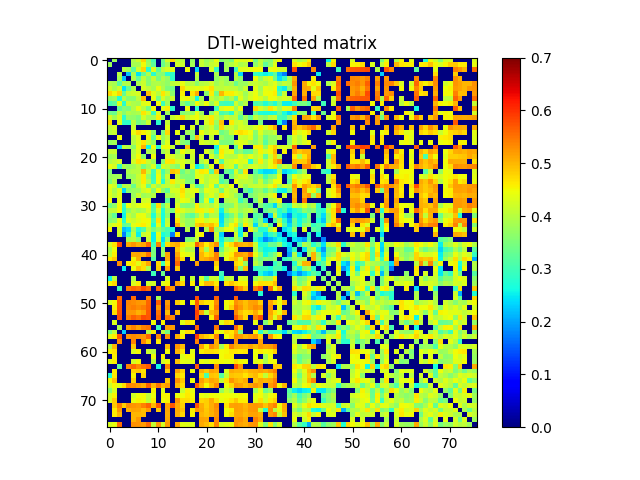

The data file committed next to this chart (first rows):
0.000000000000000000e+00, 3.788846462420418781e-01, 0.000000000000000000e+00, 0.000000000000000000e+00, 0.000000000000000000e+00, 3.948064768891462184e-01, 4.205843531617701747e-01, 4.783227268007972932e-01, 3.689876016420399751e-01, 3.060034811496735174e-01, 0.000000000000000000e+00, 3.399587457681074176e-01, 4.256743648707297933e-01, 4.733032560684561907e-01, 4.058327580664390921e-01, 4.005480323867868231e-01, 0.000000000000000000e+00, 3.742675577695103173e-01, 0.000000000000000000e+00, 4.147703666003301204e-01, 3.758410678793647763e-01, 3.951889160124535949e-01, 4.451954541226277873e-01, 3.563723211039013239e-01
3.788846462420418781e-01, 0.000000000000000000e+00, 0.000000000000000000e+00, 0.000000000000000000e+00, 0.000000000000000000e+00, 3.864688665686494828e-01, 3.878072762478900204e-01, 4.493640811304421834e-01, 3.782114432046411734e-01, 3.250373586897412070e-01, 0.000000000000000000e+00, 3.345333710103680080e-01, 3.828602970295428842e-01, 0.000000000000000000e+00, 4.231351642560283177e-01, 4.148952132885628807e-01, 0.000000000000000000e+00, 3.855046577803393770e-01, 0.000000000000000000e+00, 4.133935196189303940e-01, 3.859270768740333257e-01, 4.117435102838409855e-01, 4.251109669407581171e-01, 0.000000000000000000e+00
0.000000000000000000e+00, 0.000000000000000000e+00, 0.000000000000000000e+00, 4.001452611787331137e-01, 3.837113132264611814e-01, 3.205838887034919149e-01, 4.208942460518820816e-01, 4.780538742604555913e-01, 2.760511566489520785e-01, 4.324812176742517944e-01, 3.265815392371408943e-01, 4.060468775799199181e-01, 4.272532243038378863e-01, 4.374065096651110762e-01, 0.000000000000000000e+00, 0.000000000000000000e+00, 4.482354425941598164e-01, 0.000000000000000000e+00, 2.352761571384653083e-01, 0.000000000000000000e+00, 0.000000000000000000e+00, 4.274681769660055863e-01, 2.904652603878722927e-01, 0.000000000000000000e+00
0.000000000000000000e+00, 0.000000000000000000e+00, 4.001452611787331137e-01, 0.000000000000000000e+00, 2.226761630448713947e-01, 3.906750235349000788e-01, 2.458265866842198055e-01, 3.302986226090796062e-01, 3.987045395514852153e-01, 2.806196592223180741e-01, 3.596697034952551775e-01, 3.594746887683867853e-01, 2.802737835157902979e-01, 2.869176738223432888e-01, 0.000000000000000000e+00, 0.000000000000000000e+00, 0.000000000000000000e+00, 0.000000000000000000e+00, 4.107437486682777861e-01, 0.000000000000000000e+00, 0.000000000000000000e+00, 0.000000000000000000e+00, 3.892541646882751172e-01, 0.000000000000000000e+00
0.000000000000000000e+00, 0.000000000000000000e+00, 3.837113132264611814e-01, 2.226761630448713947e-01, 0.000000000000000000e+00, 3.945257707766762767e-01, 3.293901917991938766e-01, 4.092938404424644183e-01, 3.587791607570954833e-01, 4.105742757849891733e-01, 3.497720367354996140e-01, 3.941000370061598090e-01, 3.695716587415172061e-01, 2.843786103557067180e-01, 0.000000000000000000e+00, 0.000000000000000000e+00, 0.000000000000000000e+00, 0.000000000000000000e+00, 3.957676356707858778e-01, 0.000000000000000000e+00, 0.000000000000000000e+00, 0.000000000000000000e+00, 3.700436299694194187e-01, 3.936030159198163902e-01
3.948064768891462184e-01, 3.864688665686494828e-01, 3.205838887034919149e-01, 3.906750235349000788e-01, 3.945257707766762767e-01, 0.000000000000000000e+00, 3.917348719948443025e-01, 4.169354170044560770e-01, 3.601510727667591172e-01, 3.923892564242008052e-01, 3.951450010820714009e-01, 3.853464621877361052e-01, 3.672762760330027243e-01, 4.035183083448790065e-01, 4.146528282304531854e-01, 4.425774181095912807e-01, 3.999317050080835045e-01, 4.018821880032842908e-01, 3.622400104016362810e-01, 3.991070014535855748e-01, 4.042951437534789139e-01, 4.217184545399740858e-01, 3.801049536234287762e-01, 3.994742179017756745e-01
4.205843531617701747e-01, 3.878072762478900204e-01, 4.208942460518820816e-01, 2.458265866842198055e-01, 3.293901917991938766e-01, 3.917348719948443025e-01, 0.000000000000000000e+00, 4.252352376443109261e-01, 4.048233836729420165e-01, 3.834180716901697816e-01, 4.404046721113081819e-01, 3.914697529521309893e-01, 3.504524614069093880e-01, 3.427801378174901159e-01, 0.000000000000000000e+00, 4.749623930912008074e-01, 4.367055396743191875e-01, 4.345222238047172780e-01, 4.420387937115061172e-01, 4.321839711840129161e-01, 4.485068134697984266e-01, 4.693578400907283954e-01, 4.061632551720075202e-01, 4.042670597191109771e-01
4.783227268007972932e-01, 4.493640811304421834e-01, 4.780538742604555913e-01, 3.302986226090796062e-01, 4.092938404424644183e-01, 4.169354170044560770e-01, 4.252352376443109261e-01, 0.000000000000000000e+00, 4.961033028136155876e-01, 4.332591465348040738e-01, 3.998626745412213190e-01, 4.650018337153863923e-01, 4.235448071497657785e-01, 3.631010351322340735e-01, 0.000000000000000000e+00, 4.592159484241484235e-01, 0.000000000000000000e+00, 4.657907021322810759e-01, 5.079367556687643948e-01, 0.000000000000000000e+00, 3.617427467690000897e-01, 4.614844524820030935e-01, 3.466049177258215264e-01, 5.020645624813706576e-01
3.689876016420399751e-01, 3.782114432046411734e-01, 2.760511566489520785e-01, 3.987045395514852153e-01, 3.587791607570954833e-01, 3.601510727667591172e-01, 4.048233836729420165e-01, 4.961033028136155876e-01, 0.000000000000000000e+00, 4.428020076758242274e-01, 3.439874743021255066e-01, 4.249820050946155892e-01, 3.834075281748444142e-01, 4.177695714297068874e-01, 0.000000000000000000e+00, 4.384571588791698060e-01, 4.522783993697758742e-01, 4.076617693045179736e-01, 2.591495086574693851e-01, 3.903232212161314996e-01, 0.000000000000000000e+00, 4.155586746713135216e-01, 3.840226898927662780e-01, 4.102930225519563767e-01
3.060034811496735174e-01, 3.250373586897412070e-01, 4.324812176742517944e-01, 2.806196592223180741e-01, 4.105742757849891733e-01, 3.923892564242008052e-01, 3.834180716901697816e-01, 4.332591465348040738e-01, 4.428020076758242274e-01, 0.000000000000000000e+00, 4.489857303007591116e-01, 2.972708057191574826e-01, 3.852090667586111072e-01, 0.000000000000000000e+00, 0.000000000000000000e+00, 3.685405416624379926e-01, 3.254223451017617119e-01, 3.716019883849708272e-01, 4.510159849102446938e-01, 4.050450088734560139e-01, 4.481434492228111854e-01, 3.783341703680844215e-01, 4.273804962636366112e-01, 3.015147234814459787e-01
0.000000000000000000e+00, 0.000000000000000000e+00, 3.265815392371408943e-01, 3.596697034952551775e-01, 3.497720367354996140e-01, 3.951450010820714009e-01, 4.404046721113081819e-01, 3.998626745412213190e-01, 3.439874743021255066e-01, 4.489857303007591116e-01, 0.000000000000000000e+00, 4.354116145984787134e-01, 4.575050201042364928e-01, 2.825380002980708016e-01, 0.000000000000000000e+00, 0.000000000000000000e+00, 4.486350365031704923e-01, 0.000000000000000000e+00, 2.818875621080241256e-01, 0.000000000000000000e+00, 0.000000000000000000e+00, 0.000000000000000000e+00, 2.947260454713934164e-01, 4.307728720188250815e-01
3.399587457681074176e-01, 3.345333710103680080e-01, 4.060468775799199181e-01, 3.594746887683867853e-01, 3.941000370061598090e-01, 3.853464621877361052e-01, 3.914697529521309893e-01, 4.650018337153863923e-01, 4.249820050946155892e-01, 2.972708057191574826e-01, 4.354116145984787134e-01, 0.000000000000000000e+00, 3.782059161932148084e-01, 0.000000000000000000e+00, 0.000000000000000000e+00, 3.542408679758538015e-01, 3.719652030168261736e-01, 3.722915714424808176e-01, 4.403667973272760161e-01, 3.821511159942165836e-01, 0.000000000000000000e+00, 3.616659845651314931e-01, 4.251613833764674166e-01, 3.042507122498422922e-01
4.256743648707297933e-01, 3.828602970295428842e-01, 4.272532243038378863e-01, 2.802737835157902979e-01, 3.695716587415172061e-01, 3.672762760330027243e-01, 3.504524614069093880e-01, 4.235448071497657785e-01, 3.834075281748444142e-01, 3.852090667586111072e-01, 4.575050201042364928e-01, 3.782059161932148084e-01, 0.000000000000000000e+00, 4.102355650091186190e-01, 4.356011586794715229e-01, 4.735648550340161855e-01, 4.125383106877423822e-01, 4.366854061729356085e-01, 4.502419000809366745e-01, 4.153760244690807846e-01, 4.337975391734528174e-01, 4.639899434753502749e-01, 4.106070164213457274e-01, 3.760424419655177264e-01
4.733032560684561907e-01, 0.000000000000000000e+00, 4.374065096651110762e-01, 2.869176738223432888e-01, 2.843786103557067180e-01, 4.035183083448790065e-01, 3.427801378174901159e-01, 3.631010351322340735e-01, 4.177695714297068874e-01, 0.000000000000000000e+00, 2.825380002980708016e-01, 0.000000000000000000e+00, 4.102355650091186190e-01, 0.000000000000000000e+00, 0.000000000000000000e+00, 0.000000000000000000e+00, 0.000000000000000000e+00, 0.000000000000000000e+00, 4.110667845092977890e-01, 0.000000000000000000e+00, 4.281677497786353093e-01, 4.677265355447829953e-01, 3.772231853880463892e-01, 4.897649311527810800e-01
4.058327580664390921e-01, 4.231351642560283177e-01, 0.000000000000000000e+00, 0.000000000000000000e+00, 0.000000000000000000e+00, 4.146528282304531854e-01, 0.000000000000000000e+00, 0.000000000000000000e+00, 0.000000000000000000e+00, 0.000000000000000000e+00, 0.000000000000000000e+00, 0.000000000000000000e+00, 4.356011586794715229e-01, 0.000000000000000000e+00, 0.000000000000000000e+00, 4.403069123196761137e-01, 0.000000000000000000e+00, 4.290778174712869819e-01, 0.000000000000000000e+00, 3.689760878200880057e-01, 4.015622365569158081e-01, 4.226432839502656247e-01, 3.577161196034434054e-01, 4.760390085753982148e-01
4.005480323867868231e-01, 4.148952132885628807e-01, 0.000000000000000000e+00, 0.000000000000000000e+00, 0.000000000000000000e+00, 4.425774181095912807e-01, 4.749623930912008074e-01, 4.592159484241484235e-01, 4.384571588791698060e-01, 3.685405416624379926e-01, 0.000000000000000000e+00, 3.542408679758538015e-01, 4.735648550340161855e-01, 0.000000000000000000e+00, 4.403069123196761137e-01, 0.000000000000000000e+00, 3.805918112264167763e-01, 3.613579659862450888e-01, 0.000000000000000000e+00, 4.507866797096065081e-01, 4.119507226713263748e-01, 4.312965039172154125e-01, 4.329265541634714776e-01, 3.365635676080078742e-01
0.000000000000000000e+00, 0.000000000000000000e+00, 4.482354425941598164e-01, 0.000000000000000000e+00, 0.000000000000000000e+00, 3.999317050080835045e-01, 4.367055396743191875e-01, 0.000000000000000000e+00, 4.522783993697758742e-01, 3.254223451017617119e-01, 4.486350365031704923e-01, 3.719652030168261736e-01, 4.125383106877423822e-01, 0.000000000000000000e+00, 0.000000000000000000e+00, 3.805918112264167763e-01, 0.000000000000000000e+00, 3.454826414879316743e-01, 4.924279857713789177e-01, 4.134677562935886730e-01, 0.000000000000000000e+00, 4.094369870321972193e-01, 0.000000000000000000e+00, 3.746442829823874998e-01
3.742675577695103173e-01, 3.855046577803393770e-01, 0.000000000000000000e+00, 0.000000000000000000e+00, 0.000000000000000000e+00, 4.018821880032842908e-01, 4.345222238047172780e-01, 4.657907021322810759e-01, 4.076617693045179736e-01, 3.716019883849708272e-01, 0.000000000000000000e+00, 3.722915714424808176e-01, 4.366854061729356085e-01, 0.000000000000000000e+00, 4.290778174712869819e-01, 3.613579659862450888e-01, 3.454826414879316743e-01, 0.000000000000000000e+00, 0.000000000000000000e+00, 4.273939668020205751e-01, 4.160913757021070247e-01, 4.128332349982131166e-01, 4.332096187128635090e-01, 3.484035307484861232e-01
0.000000000000000000e+00, 0.000000000000000000e+00, 2.352761571384653083e-01, 4.107437486682777861e-01, 3.957676356707858778e-01, 3.622400104016362810e-01, 4.420387937115061172e-01, 5.079367556687643948e-01, 2.591495086574693851e-01, 4.510159849102446938e-01, 2.818875621080241256e-01, 4.403667973272760161e-01, 4.502419000809366745e-01, 4.110667845092977890e-01, 0.000000000000000000e+00, 0.000000000000000000e+00, 4.924279857713789177e-01, 0.000000000000000000e+00, 0.000000000000000000e+00, 0.000000000000000000e+00, 0.000000000000000000e+00, 0.000000000000000000e+00, 2.553599442813668241e-01, 4.359670672100872113e-01
4.147703666003301204e-01, 4.133935196189303940e-01, 0.000000000000000000e+00, 0.000000000000000000e+00, 0.000000000000000000e+00, 3.991070014535855748e-01, 4.321839711840129161e-01, 0.000000000000000000e+00, 3.903232212161314996e-01, 4.050450088734560139e-01, 0.000000000000000000e+00, 3.821511159942165836e-01, 4.153760244690807846e-01, 0.000000000000000000e+00, 3.689760878200880057e-01, 4.507866797096065081e-01, 4.134677562935886730e-01, 4.273939668020205751e-01, 0.000000000000000000e+00, 0.000000000000000000e+00, 4.304338717392706126e-01, 3.916626796745855121e-01, 2.915081740520851783e-01, 4.623427794434811777e-01
3.758410678793647763e-01, 3.859270768740333257e-01, 0.000000000000000000e+00, 0.000000000000000000e+00, 0.000000000000000000e+00, 4.042951437534789139e-01, 4.485068134697984266e-01, 3.617427467690000897e-01, 0.000000000000000000e+00, 4.481434492228111854e-01, 0.000000000000000000e+00, 0.000000000000000000e+00, 4.337975391734528174e-01, 4.281677497786353093e-01, 4.015622365569158081e-01, 4.119507226713263748e-01, 0.000000000000000000e+00, 4.160913757021070247e-01, 0.000000000000000000e+00, 4.304338717392706126e-01, 0.000000000000000000e+00, 4.271484482480026879e-01, 3.645651596352643131e-01, 4.547683988430283875e-01
3.951889160124535949e-01, 4.117435102838409855e-01, 4.274681769660055863e-01, 0.000000000000000000e+00, 0.000000000000000000e+00, 4.217184545399740858e-01, 4.693578400907283954e-01, 4.614844524820030935e-01, 4.155586746713135216e-01, 3.783341703680844215e-01, 0.000000000000000000e+00, 3.616659845651314931e-01, 4.639899434753502749e-01, 4.677265355447829953e-01, 4.226432839502656247e-01, 4.312965039172154125e-01, 4.094369870321972193e-01, 4.128332349982131166e-01, 0.000000000000000000e+00, 3.916626796745855121e-01, 4.271484482480026879e-01, 0.000000000000000000e+00, 4.364080377264685229e-01, 3.156026851540539857e-01
4.451954541226277873e-01, 4.251109669407581171e-01, 2.904652603878722927e-01, 3.892541646882751172e-01, 3.700436299694194187e-01, 3.801049536234287762e-01, 4.061632551720075202e-01, 3.466049177258215264e-01, 3.840226898927662780e-01, 4.273804962636366112e-01, 2.947260454713934164e-01, 4.251613833764674166e-01, 4.106070164213457274e-01, 3.772231853880463892e-01, 3.577161196034434054e-01, 4.329265541634714776e-01, 0.000000000000000000e+00, 4.332096187128635090e-01, 2.553599442813668241e-01, 2.915081740520851783e-01, 3.645651596352643131e-01, 4.364080377264685229e-01, 0.000000000000000000e+00, 4.880847164496466273e-01
3.563723211039013239e-01, 0.000000000000000000e+00, 0.000000000000000000e+00, 0.000000000000000000e+00, 3.936030159198163902e-01, 3.994742179017756745e-01, 4.042670597191109771e-01, 5.020645624813706576e-01, 4.102930225519563767e-01, 3.015147234814459787e-01, 4.307728720188250815e-01, 3.042507122498422922e-01, 3.760424419655177264e-01, 4.897649311527810800e-01, 4.760390085753982148e-01, 3.365635676080078742e-01, 3.746442829823874998e-01, 3.484035307484861232e-01, 4.359670672100872113e-01, 4.623427794434811777e-01, 4.547683988430283875e-01, 3.156026851540539857e-01, 4.880847164496466273e-01, 0.000000000000000000e+00
3.737904304326937210e-01, 3.780234672453778866e-01, 3.853905082957339023e-01, 0.000000000000000000e+00, 3.725487744083367803e-01, 3.784184289426866243e-01, 4.131302642870786079e-01, 4.605417668867620162e-01, 3.710149866271185148e-01, 2.931721486263558218e-01, 4.473882925068147776e-01, 3.192095494899386821e-01, 4.160326383661092087e-01, 0.000000000000000000e+00, 4.097204176448813184e-01, 3.583068546550838840e-01, 3.534369938723533888e-01, 3.507992517340439154e-01, 4.358967327333871933e-01, 4.292393626546209262e-01, 4.008946249877475276e-01, 4.160741072915680183e-01, 4.137693225074806080e-01, 3.361764737613374132e-01
3.519734692794220798e-01, 3.977530734743969232e-01, 0.000000000000000000e+00, 0.000000000000000000e+00, 0.000000000000000000e+00, 3.924450283138182782e-01, 4.094991218892302109e-01, 4.617960354996081818e-01, 3.979210911439933218e-01, 2.996017478019730174e-01, 4.432062591101997850e-01, 2.787385902071278232e-01, 4.033657832143857092e-01, 4.640416927260933022e-01, 4.205624809840179945e-01, 4.149734088416427991e-01, 3.560540036770524774e-01, 3.552271288290960727e-01, 0.000000000000000000e+00, 4.395930614168236938e-01, 3.977414289248100143e-01, 4.272583920907843114e-01, 4.277965070263254899e-01, 3.092579949062881917e-01
4.394230547254077135e-01, 4.220244915080472725e-01, 2.957988641372387151e-01, 3.990765869850809167e-01, 3.990385920710771139e-01, 3.360797918857382771e-01, 4.084874028700158921e-01, 4.377145103807981164e-01, 3.357388985491188138e-01, 4.186755875879509814e-01, 3.806219686883844933e-01, 4.100332412996179898e-01, 4.094018227546654121e-01, 4.146954382197863831e-01, 3.916871204521455985e-01, 4.547589246409297070e-01, 0.000000000000000000e+00, 4.201167723350037186e-01, 3.199257594760152035e-01, 3.371577150609770812e-01, 4.010694284667735143e-01, 4.464499633035393100e-01, 3.261584058765678029e-01, 4.267127825690584797e-01
4.332257149695316056e-01, 3.907640515234239165e-01, 4.342695552145969251e-01, 2.371085576829798924e-01, 3.627001937166305923e-01, 3.763617707772730081e-01, 3.789885783507170869e-01, 4.237809002719631901e-01, 4.353744536660507092e-01, 3.646501644876057879e-01, 4.475193486537381027e-01, 3.651288138100330927e-01, 3.260137025118556853e-01, 4.238928667110498094e-01, 4.275578456618507883e-01, 4.723397616987086156e-01, 4.189741997952601271e-01, 4.372179238440829785e-01, 4.403287340983131903e-01, 3.673900050367457926e-01, 4.389046130100452969e-01, 4.279321284221577759e-01, 4.210591362598896104e-01, 3.424361779094259872e-01
4.332402201265618258e-01, 3.999082722967789993e-01, 4.364212388428250766e-01, 0.000000000000000000e+00, 0.000000000000000000e+00, 3.761029139216677253e-01, 4.161312814928083137e-01, 3.785730297050933779e-01, 3.891507713454108175e-01, 3.989577147900508769e-01, 0.000000000000000000e+00, 0.000000000000000000e+00, 3.834721335092806105e-01, 3.982434655042200733e-01, 4.191007431403568906e-01, 4.597957719193924153e-01, 4.103241369019672846e-01, 4.271127445529950828e-01, 0.000000000000000000e+00, 3.276884351330409118e-01, 4.083359608784503103e-01, 4.347628235159590182e-01, 3.942102941327272903e-01, 4.678981952770909225e-01
4.488941960411507726e-01, 0.000000000000000000e+00, 4.375892532400045276e-01, 0.000000000000000000e+00, 0.000000000000000000e+00, 4.047458472103325211e-01, 0.000000000000000000e+00, 4.188081952054483192e-01, 4.286527454580776886e-01, 0.000000000000000000e+00, 0.000000000000000000e+00, 0.000000000000000000e+00, 3.250625028522127202e-01, 0.000000000000000000e+00, 4.090380763870847813e-01, 4.454114484492752157e-01, 4.346112518708175054e-01, 3.932235278790073840e-01, 0.000000000000000000e+00, 3.316712103469705020e-01, 4.401691647529286100e-01, 2.780668144538412934e-01, 4.223386775968535067e-01, 0.000000000000000000e+00
3.445055535139933123e-01, 3.671558935650715005e-01, 4.500028178063986140e-01, 2.902919311580556272e-01, 4.453175840210942815e-01, 4.156487666020564076e-01, 4.356089862374961097e-01, 4.444046430767578104e-01, 4.503212861486907137e-01, 3.075914569660919140e-01, 4.745861742444111853e-01, 3.290352629721708944e-01, 4.091779445752486977e-01, 0.000000000000000000e+00, 4.307040968508081269e-01, 3.618594220536183736e-01, 3.541136359000537914e-01, 3.708634125482643262e-01, 4.582584097001464185e-01, 3.965413924735560758e-01, 4.086638003659683882e-01, 3.909499989489538807e-01, 4.250920680173104760e-01, 3.203532880528144888e-01
4.061189686151108202e-01, 4.084421803172352261e-01, 4.493325453982532913e-01, 2.769574722583433846e-01, 3.684264880922810126e-01, 4.002691542661250268e-01, 3.801099984114352792e-01, 3.935454805926161259e-01, 4.315260791107206062e-01, 3.177220921312963187e-01, 4.266796165670105889e-01, 2.708970779770836779e-01, 3.816483201668067760e-01, 3.484844035815797270e-01, 4.566600179268314741e-01, 4.319439780028522247e-01, 4.097208173526062924e-01, 4.036062791853369802e-01, 4.567418254908748865e-01, 4.565981269091787809e-01, 4.269593939493865897e-01, 4.620443697241248260e-01, 4.095101719805380180e-01, 2.567451621221559233e-01
3.688548493588679200e-01, 3.265075758745448753e-01, 0.000000000000000000e+00, 2.554861247926679124e-01, 4.155975942044968230e-01, 3.873934878156529149e-01, 4.419746195930761012e-01, 4.436927393629839789e-01, 4.018159858592543210e-01, 2.720407693111477898e-01, 3.994177444824307255e-01, 2.652474237866280782e-01, 3.649324025731103815e-01, 0.000000000000000000e+00, 4.258883123963957962e-01, 3.861660616630419041e-01, 3.382296092345711824e-01, 3.181663575433998914e-01, 3.710798335541969917e-01, 4.265386891083352006e-01, 3.360142359508053733e-01, 3.946993255531269229e-01, 3.936440040151519271e-01, 2.355278801743209971e-01
3.555361251350723228e-01, 3.714363376275294226e-01, 4.393930665579369177e-01, 2.783211333751345884e-01, 4.316726965129287774e-01, 4.180059767929845127e-01, 4.339546150409616110e-01, 4.491679386128665796e-01, 4.488988887240619174e-01, 3.087176204583697015e-01, 4.657675788102796921e-01, 2.637569598091897838e-01, 4.051703152357812865e-01, 0.000000000000000000e+00, 4.656310615641933159e-01, 3.957752016353802138e-01, 3.732592624954095273e-01, 3.785001766363820797e-01, 4.556928448828690970e-01, 4.524952537331425884e-01, 4.200487335819607093e-01, 4.380973010843948190e-01, 4.377224039954559776e-01, 2.396483245946381957e-01
4.162757837862716137e-01, 4.347323410738361815e-01, 4.534442960968769754e-01, 3.256748758028005786e-01, 3.364938954302424956e-01, 4.372350105310882085e-01, 4.533750807121961768e-01, 4.620080178112864755e-01, 4.411828975430880928e-01, 2.722039329443721734e-01, 4.399508435809060258e-01, 2.734056924845135739e-01, 4.168363884016427212e-01, 0.000000000000000000e+00, 5.069218157317046947e-01, 4.146173495468711834e-01, 3.713234025799634908e-01, 3.852623817677012230e-01, 4.815464973576297769e-01, 4.983448549075670253e-01, 4.814646369121323155e-01, 4.961489946036303778e-01, 4.639924213008391751e-01, 2.490297129280492072e-01
4.527727862819960758e-01, 0.000000000000000000e+00, 4.225150040375689753e-01, 2.163692302830209080e-01, 2.405955544749865949e-01, 3.825760765817891040e-01, 2.746890504082996065e-01, 3.120846564514259125e-01, 4.092314979603727254e-01, 3.426845331670699268e-01, 3.840226430450082162e-01, 3.321299877260026068e-01, 3.052731273567961812e-01, 2.693059934315906179e-01, 0.000000000000000000e+00, 0.000000000000000000e+00, 3.991243243217468262e-01, 0.000000000000000000e+00, 4.236045037547189196e-01, 0.000000000000000000e+00, 3.926696430291183870e-01, 5.346702534270600937e-01, 3.702777324647203994e-01, 3.932608821267514210e-01
0.000000000000000000e+00, 0.000000000000000000e+00, 4.205421930728935886e-01, 1.748685244854175924e-01, 2.866504813331968160e-01, 4.118717766527124069e-01, 2.533034942833066183e-01, 4.113957962710214078e-01, 4.292953980701111893e-01, 2.525385829721413233e-01, 4.392354309216375818e-01, 2.666265348928180123e-01, 2.955217517959463081e-01, 1.740910793360256059e-01, 4.622293114662169855e-01, 0.000000000000000000e+00, 0.000000000000000000e+00, 0.000000000000000000e+00, 4.299669042779488137e-01, 4.541782612331228264e-01, 0.000000000000000000e+00, 0.000000000000000000e+00, 4.137189968260250872e-01, 2.337721328139890087e-01
0.000000000000000000e+00, 0.000000000000000000e+00, 0.000000000000000000e+00, 0.000000000000000000e+00, 3.862151293336724134e-01, 3.991246760218337131e-01, 3.588611118105113906e-01, 0.000000000000000000e+00, 4.150317824372373732e-01, 2.540911339716755979e-01, 4.303473048036312032e-01, 2.387073171538066918e-01, 3.643634921644982039e-01, 0.000000000000000000e+00, 0.000000000000000000e+00, 0.000000000000000000e+00, 3.534554127389599176e-01, 3.632676002283172223e-01, 4.139746554672421031e-01, 0.000000000000000000e+00, 0.000000000000000000e+00, 0.000000000000000000e+00, 3.983494091013056182e-01, 2.559043019297104204e-01
4.247946663048112192e-01, 4.658005589385564860e-01, 5.771198179011680640e-01, 0.000000000000000000e+00, 5.108057042316304086e-01, 5.272470389791976686e-01, 5.047724397507064031e-01, 5.114859429464323481e-01, 5.598236433700639614e-01, 2.942503554403346766e-01, 5.409311205209695883e-01, 2.750994215791495168e-01, 4.702030437714818101e-01, 4.982287012098993162e-01, 5.106867560839720710e-01, 4.623977641853632137e-01, 4.300426126267679061e-01, 4.341136956016327098e-01, 5.608906153808632666e-01, 5.103796235960021965e-01, 4.603095983445992245e-01, 4.937666579792917010e-01, 5.312759683221943696e-01, 2.746870833834582082e-01
3.905575171650187971e-01, 4.481175329307470756e-01, 0.000000000000000000e+00, 0.000000000000000000e+00, 0.000000000000000000e+00, 0.000000000000000000e+00, 0.000000000000000000e+00, 0.000000000000000000e+00, 0.000000000000000000e+00, 3.427475939960190066e-01, 0.000000000000000000e+00, 3.739740158514163193e-01, 0.000000000000000000e+00, 0.000000000000000000e+00, 4.887909202344136728e-01, 4.269033314514820154e-01, 3.962194544422288911e-01, 3.984625313219100073e-01, 0.000000000000000000e+00, 4.857507273266495895e-01, 3.831580774840803172e-01, 4.838734891996335774e-01, 0.000000000000000000e+00, 3.314675129594414904e-01
4.039058104586664144e-01, 4.568987528781061069e-01, 0.000000000000000000e+00, 0.000000000000000000e+00, 0.000000000000000000e+00, 5.095205173806846011e-01, 5.114176832235408643e-01, 5.070214838295439286e-01, 5.503210502159325834e-01, 3.507194283834697002e-01, 0.000000000000000000e+00, 3.705811505299553277e-01, 5.154739208537865158e-01, 0.000000000000000000e+00, 5.122977554113511411e-01, 4.502851470377097765e-01, 4.365360247654043735e-01, 4.292513804731266092e-01, 0.000000000000000000e+00, 5.012260142157861642e-01, 4.681206043871691813e-01, 4.865323636432268839e-01, 5.426623917116975004e-01, 3.873684070702667070e-01
4.596039827198314942e-01, 4.878126716683530151e-01, 0.000000000000000000e+00, 0.000000000000000000e+00, 0.000000000000000000e+00, 4.530421200531166148e-01, 5.061919269561546697e-01, 0.000000000000000000e+00, 0.000000000000000000e+00, 3.162485879132500011e-01, 0.000000000000000000e+00, 0.000000000000000000e+00, 5.107461078131549925e-01, 0.000000000000000000e+00, 5.376336060477396872e-01, 4.750381880998901241e-01, 0.000000000000000000e+00, 4.504487893367353779e-01, 0.000000000000000000e+00, 5.015064201580119452e-01, 5.090099428932052250e-01, 5.264463986851016797e-01, 5.413174941683120966e-01, 0.000000000000000000e+00
0.000000000000000000e+00, 0.000000000000000000e+00, 5.325912045536915773e-01, 0.000000000000000000e+00, 4.566907014081295069e-01, 4.681418592002167811e-01, 4.349310015803127816e-01, 4.742318550828319990e-01, 5.117785617856231983e-01, 0.000000000000000000e+00, 4.758841308032379924e-01, 2.999810920897902911e-01, 4.626847888251313101e-01, 0.000000000000000000e+00, 5.579340819326691348e-01, 0.000000000000000000e+00, 0.000000000000000000e+00, 0.000000000000000000e+00, 5.150838365213749048e-01, 0.000000000000000000e+00, 0.000000000000000000e+00, 0.000000000000000000e+00, 4.846928202036048239e-01, 0.000000000000000000e+00
0.000000000000000000e+00, 0.000000000000000000e+00, 0.000000000000000000e+00, 2.542283258030649806e-01, 0.000000000000000000e+00, 4.448163409267377744e-01, 4.932333132616625870e-01, 4.712968766689301092e-01, 3.905338631485810730e-01, 0.000000000000000000e+00, 4.821492467264866244e-01, 0.000000000000000000e+00, 5.164072719605022899e-01, 0.000000000000000000e+00, 4.880248308181763250e-01, 0.000000000000000000e+00, 0.000000000000000000e+00, 0.000000000000000000e+00, 0.000000000000000000e+00, 0.000000000000000000e+00, 0.000000000000000000e+00, 0.000000000000000000e+00, 4.636953185719863146e-01, 0.000000000000000000e+00
0.000000000000000000e+00, 0.000000000000000000e+00, 0.000000000000000000e+00, 0.000000000000000000e+00, 0.000000000000000000e+00, 0.000000000000000000e+00, 0.000000000000000000e+00, 0.000000000000000000e+00, 0.000000000000000000e+00, 3.005640679154578110e-01, 0.000000000000000000e+00, 3.386056698364824924e-01, 0.000000000000000000e+00, 0.000000000000000000e+00, 0.000000000000000000e+00, 0.000000000000000000e+00, 0.000000000000000000e+00, 0.000000000000000000e+00, 0.000000000000000000e+00, 0.000000000000000000e+00, 0.000000000000000000e+00, 0.000000000000000000e+00, 0.000000000000000000e+00, 2.978784160408947113e-01
2.549451751771364960e-01, 4.045179849442426812e-01, 0.000000000000000000e+00, 0.000000000000000000e+00, 0.000000000000000000e+00, 3.914988813892351094e-01, 0.000000000000000000e+00, 0.000000000000000000e+00, 0.000000000000000000e+00, 0.000000000000000000e+00, 0.000000000000000000e+00, 0.000000000000000000e+00, 4.289037651814702201e-01, 0.000000000000000000e+00, 0.000000000000000000e+00, 4.230321930001391117e-01, 0.000000000000000000e+00, 4.115040148313520163e-01, 0.000000000000000000e+00, 4.255795010196158912e-01, 3.159388989613590160e-01, 4.186922323753052844e-01, 4.181197035545067830e-01, 2.741160790770558742e-01
4.516837955389155224e-01, 4.751448714944788154e-01, 0.000000000000000000e+00, 0.000000000000000000e+00, 0.000000000000000000e+00, 4.273047337077969243e-01, 4.574361609188981048e-01, 0.000000000000000000e+00, 4.168673249624534893e-01, 4.235274180700107083e-01, 0.000000000000000000e+00, 4.300169327078074977e-01, 4.538315466597536152e-01, 0.000000000000000000e+00, 5.150351440613903931e-01, 4.772786235973289770e-01, 0.000000000000000000e+00, 4.607565552920753760e-01, 0.000000000000000000e+00, 4.561420634143107944e-01, 4.980482486105712869e-01, 4.959544972587369149e-01, 4.600929587559460243e-01, 0.000000000000000000e+00
0.000000000000000000e+00, 0.000000000000000000e+00, 2.994321935649763011e-01, 0.000000000000000000e+00, 5.468025224962340669e-01, 5.617776381736045987e-01, 5.503560002720611077e-01, 5.773202810956170605e-01, 5.561661338969792201e-01, 0.000000000000000000e+00, 5.645645835297065096e-01, 0.000000000000000000e+00, 5.502635311650567740e-01, 5.268061351091312128e-01, 0.000000000000000000e+00, 0.000000000000000000e+00, 0.000000000000000000e+00, 0.000000000000000000e+00, 4.087655046654726787e-01, 0.000000000000000000e+00, 0.000000000000000000e+00, 0.000000000000000000e+00, 5.081182047366099575e-01, 0.000000000000000000e+00
0.000000000000000000e+00, 0.000000000000000000e+00, 0.000000000000000000e+00, 0.000000000000000000e+00, 0.000000000000000000e+00, 0.000000000000000000e+00, 0.000000000000000000e+00, 0.000000000000000000e+00, 0.000000000000000000e+00, 0.000000000000000000e+00, 0.000000000000000000e+00, 0.000000000000000000e+00, 0.000000000000000000e+00, 0.000000000000000000e+00, 0.000000000000000000e+00, 0.000000000000000000e+00, 0.000000000000000000e+00, 0.000000000000000000e+00, 0.000000000000000000e+00, 0.000000000000000000e+00, 0.000000000000000000e+00, 0.000000000000000000e+00, 0.000000000000000000e+00, 0.000000000000000000e+00
0.000000000000000000e+00, 0.000000000000000000e+00, 5.529341692369951211e-01, 0.000000000000000000e+00, 0.000000000000000000e+00, 5.557328203427485125e-01, 0.000000000000000000e+00, 0.000000000000000000e+00, 5.404771265343876196e-01, 0.000000000000000000e+00, 3.905053206271322797e-01, 0.000000000000000000e+00, 0.000000000000000000e+00, 0.000000000000000000e+00, 0.000000000000000000e+00, 0.000000000000000000e+00, 0.000000000000000000e+00, 0.000000000000000000e+00, 5.785860150321602280e-01, 0.000000000000000000e+00, 0.000000000000000000e+00, 0.000000000000000000e+00, 5.659909716893477549e-01, 0.000000000000000000e+00
4.239962874478563903e-01, 4.538037280300117882e-01, 5.698403080847415092e-01, 0.000000000000000000e+00, 5.361149112023912977e-01, 5.325612990344475994e-01, 5.246566724796881687e-01, 5.211345703611982572e-01, 5.611934252470311968e-01, 0.000000000000000000e+00, 5.659112251835892726e-01, 0.000000000000000000e+00, 5.207749820891807158e-01, 0.000000000000000000e+00, 4.834410868534170236e-01, 4.495041597772578834e-01, 0.000000000000000000e+00, 4.515061885055000057e-01, 5.690570159641417103e-01, 4.858535191920819174e-01, 4.670595240538670812e-01, 4.652969480353112974e-01, 5.346106309865631401e-01, 0.000000000000000000e+00
0.000000000000000000e+00, 4.570067586157874895e-01, 5.740300322484911399e-01, 0.000000000000000000e+00, 5.356887334006947832e-01, 5.432842202804196718e-01, 5.331494327051667925e-01, 5.436380828690747791e-01, 5.633343776275070436e-01, 0.000000000000000000e+00, 5.240833194482783508e-01, 0.000000000000000000e+00, 5.342691564036358143e-01, 0.000000000000000000e+00, 0.000000000000000000e+00, 0.000000000000000000e+00, 0.000000000000000000e+00, 0.000000000000000000e+00, 5.675739538306643350e-01, 0.000000000000000000e+00, 0.000000000000000000e+00, 4.654904202944177838e-01, 5.470439190224642978e-01, 0.000000000000000000e+00
0.000000000000000000e+00, 4.708684096921844087e-01, 5.766618460886364650e-01, 0.000000000000000000e+00, 5.233582467199007215e-01, 5.232371139737860277e-01, 5.040988762526301681e-01, 5.192911840143397129e-01, 5.693090145047366990e-01, 0.000000000000000000e+00, 5.515453877751227418e-01, 0.000000000000000000e+00, 4.959686808035381200e-01, 0.000000000000000000e+00, 4.973500119239999129e-01, 0.000000000000000000e+00, 0.000000000000000000e+00, 0.000000000000000000e+00, 5.892011381191506469e-01, 5.127331096092530016e-01, 4.107866483703118132e-01, 4.968349550426363059e-01, 5.213056975737151433e-01, 0.000000000000000000e+00
0.000000000000000000e+00, 0.000000000000000000e+00, 5.819437206252255912e-01, 0.000000000000000000e+00, 5.398309731659398647e-01, 5.651799089332503190e-01, 5.471358040965809133e-01, 5.809618050056631899e-01, 5.723194959295067052e-01, 0.000000000000000000e+00, 5.615754289642436170e-01, 0.000000000000000000e+00, 5.505223571479109790e-01, 5.345407297666562307e-01, 0.000000000000000000e+00, 0.000000000000000000e+00, 0.000000000000000000e+00, 0.000000000000000000e+00, 5.797093769387826612e-01, 0.000000000000000000e+00, 0.000000000000000000e+00, 4.605055389454136838e-01, 5.682841072596541698e-01, 0.000000000000000000e+00
0.000000000000000000e+00, 4.299191496574745752e-01, 0.000000000000000000e+00, 0.000000000000000000e+00, 0.000000000000000000e+00, 0.000000000000000000e+00, 0.000000000000000000e+00, 0.000000000000000000e+00, 0.000000000000000000e+00, 4.491601677499750811e-01, 0.000000000000000000e+00, 4.559956384513373928e-01, 0.000000000000000000e+00, 0.000000000000000000e+00, 0.000000000000000000e+00, 4.374428881521891244e-01, 4.702119624689585220e-01, 4.574052872060390129e-01, 0.000000000000000000e+00, 0.000000000000000000e+00, 0.000000000000000000e+00, 0.000000000000000000e+00, 0.000000000000000000e+00, 4.345156678262542260e-01
0.000000000000000000e+00, 0.000000000000000000e+00, 3.957475428758975844e-01, 0.000000000000000000e+00, 5.190453318920099646e-01, 5.404642793664399258e-01, 5.158075386195156709e-01, 5.410888676740062131e-01, 5.486920518824943693e-01, 0.000000000000000000e+00, 2.931338260664989037e-01, 0.000000000000000000e+00, 5.219252663288075356e-01, 5.220675028655357153e-01, 0.000000000000000000e+00, 0.000000000000000000e+00, 0.000000000000000000e+00, 0.000000000000000000e+00, 5.593683513913100258e-01, 0.000000000000000000e+00, 0.000000000000000000e+00, 0.000000000000000000e+00, 5.479700977877730583e-01, 0.000000000000000000e+00
3.491761199351073874e-01, 4.073830468919393266e-01, 0.000000000000000000e+00, 2.288718128095650062e-01, 0.000000000000000000e+00, 0.000000000000000000e+00, 0.000000000000000000e+00, 0.000000000000000000e+00, 3.948473903086859860e-01, 4.585793042364296745e-01, 0.000000000000000000e+00, 4.052593638404112242e-01, 3.414689604434614778e-01, 0.000000000000000000e+00, 0.000000000000000000e+00, 4.412514395952987223e-01, 4.693772792961459217e-01, 4.638192560918709129e-01, 0.000000000000000000e+00, 0.000000000000000000e+00, 0.000000000000000000e+00, 0.000000000000000000e+00, 4.584554121890669909e-01, 4.400772980073913154e-01
4.330702745148656829e-01, 4.595253050515639148e-01, 5.720906730215460367e-01, 0.000000000000000000e+00, 5.268272257574936335e-01, 5.336888475458446690e-01, 5.258333081453072655e-01, 5.221823525970729074e-01, 5.603538917227680605e-01, 0.000000000000000000e+00, 5.351090385587849996e-01, 0.000000000000000000e+00, 5.257209395889609338e-01, 0.000000000000000000e+00, 5.054360811920480812e-01, 4.587373905616182745e-01, 0.000000000000000000e+00, 0.000000000000000000e+00, 5.925362029872732750e-01, 5.033147133239475046e-01, 4.837747376679246147e-01, 4.697068887567031892e-01, 5.380097558362068044e-01, 0.000000000000000000e+00
0.000000000000000000e+00, 0.000000000000000000e+00, 5.348972119023821525e-01, 0.000000000000000000e+00, 0.000000000000000000e+00, 5.378594973899842868e-01, 0.000000000000000000e+00, 5.306971224922284458e-01, 4.788276715584854903e-01, 0.000000000000000000e+00, 4.608923365388362114e-01, 0.000000000000000000e+00, 0.000000000000000000e+00, 0.000000000000000000e+00, 0.000000000000000000e+00, 0.000000000000000000e+00, 0.000000000000000000e+00, 0.000000000000000000e+00, 5.408300740613657398e-01, 0.000000000000000000e+00, 0.000000000000000000e+00, 0.000000000000000000e+00, 5.082826097724403303e-01, 0.000000000000000000e+00
3.950329149023358855e-01, 5.021010638475916776e-01, 0.000000000000000000e+00, 0.000000000000000000e+00, 0.000000000000000000e+00, 4.888837931420935146e-01, 0.000000000000000000e+00, 0.000000000000000000e+00, 0.000000000000000000e+00, 0.000000000000000000e+00, 0.000000000000000000e+00, 0.000000000000000000e+00, 4.962923721416689915e-01, 0.000000000000000000e+00, 5.260846989844827348e-01, 4.972947337175339100e-01, 0.000000000000000000e+00, 0.000000000000000000e+00, 0.000000000000000000e+00, 5.150396095451450496e-01, 4.572792267077027129e-01, 5.294746116498677546e-01, 5.062592467391111573e-01, 3.829920768947813747e-01
4.512875200031499223e-01, 4.662043741173135247e-01, 0.000000000000000000e+00, 0.000000000000000000e+00, 0.000000000000000000e+00, 4.276558096012275101e-01, 4.498875183012611134e-01, 0.000000000000000000e+00, 4.156221950918284058e-01, 4.027314606507447214e-01, 0.000000000000000000e+00, 0.000000000000000000e+00, 4.489489071981028201e-01, 0.000000000000000000e+00, 5.024768136362027793e-01, 4.643530264295616106e-01, 0.000000000000000000e+00, 4.386837089054537731e-01, 0.000000000000000000e+00, 4.583944426116188797e-01, 4.726425286593172737e-01, 4.718117988038840749e-01, 4.664531944442549261e-01, 4.503073203317390916e-01
... 15 more rows
